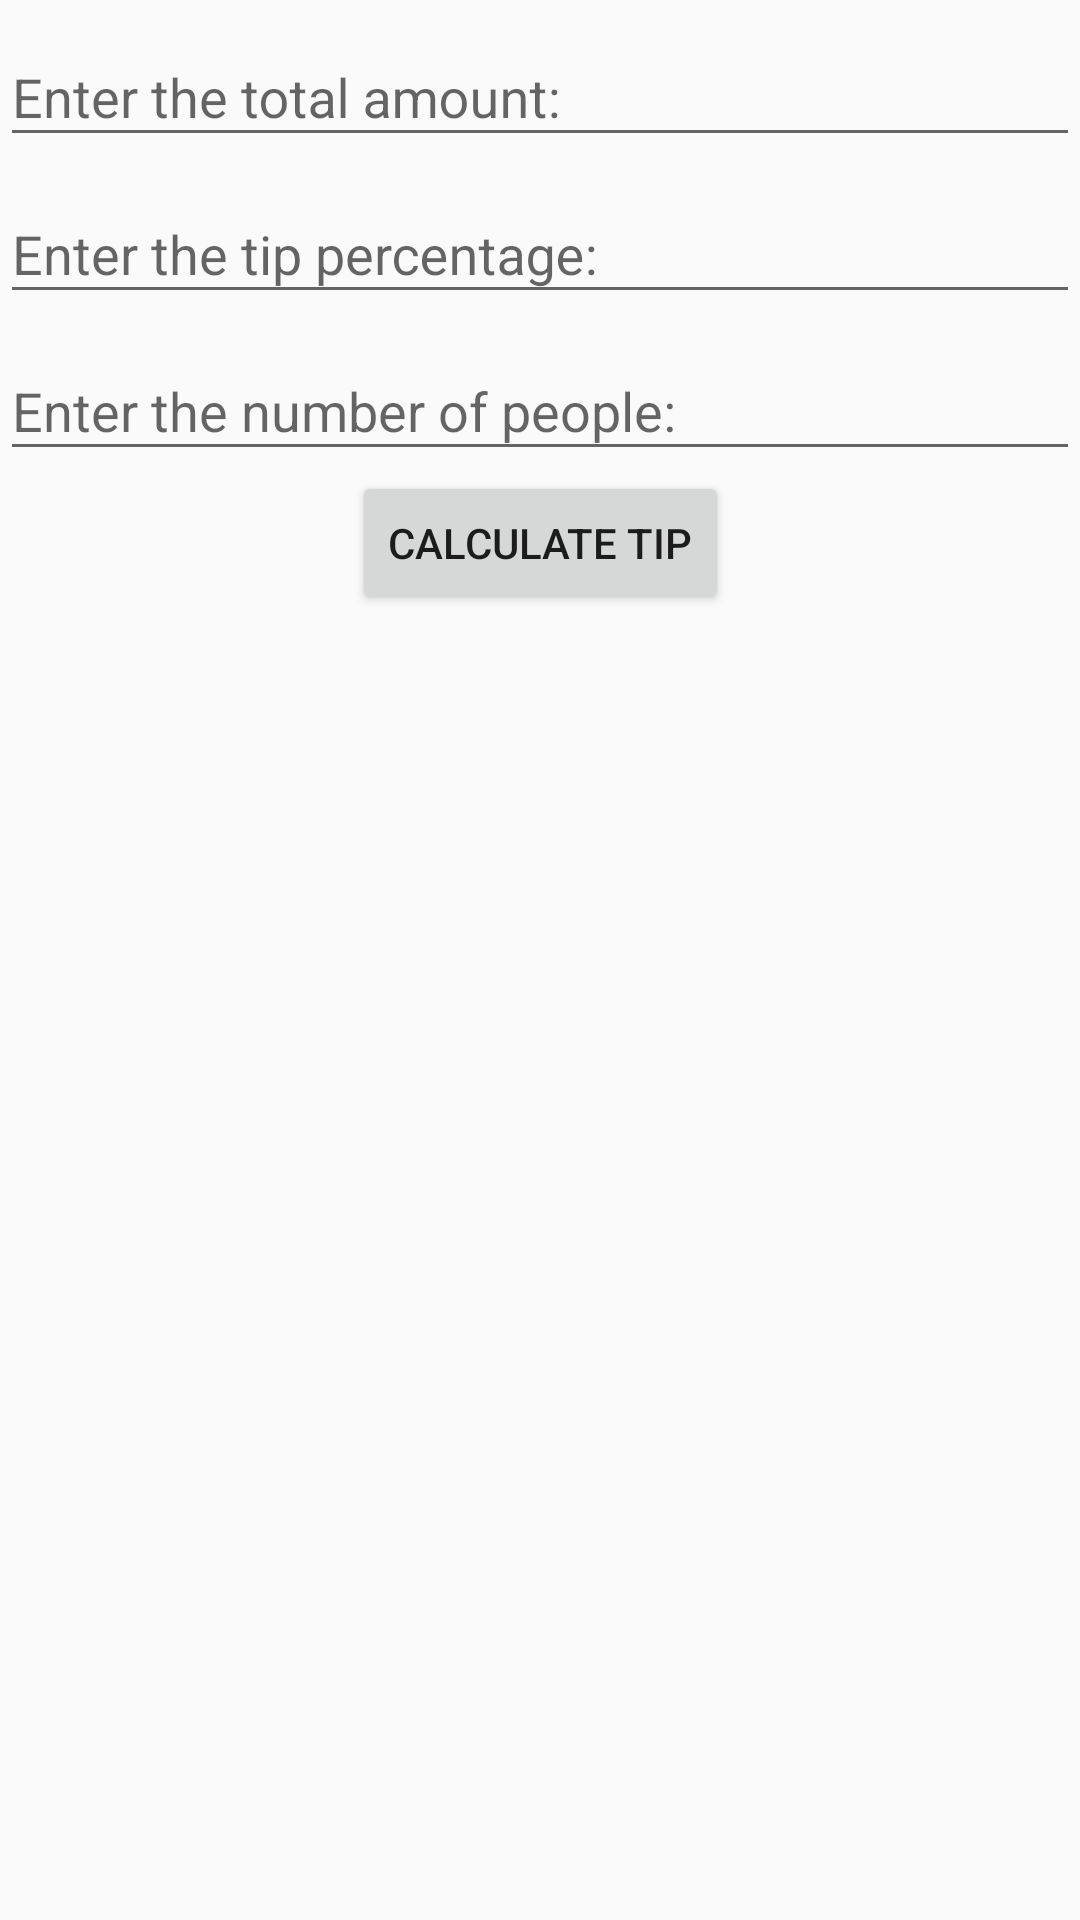

Here is an Android app screen rendered from its layout file. Give the layout XML and the strings, colors and styles it references.
<!-- AndroidManifest.xml: application theme AppTheme -->
<!-- res/layout/activity_main.xml -->
<?xml version="1.0" encoding="utf-8"?>
<android.support.constraint.ConstraintLayout xmlns:android="http://schemas.android.com/apk/res/android"
    xmlns:app="http://schemas.android.com/apk/res-auto"
    xmlns:tools="http://schemas.android.com/tools"
    android:layout_width="match_parent"
    android:layout_height="match_parent"
    tools:context=".MainActivity">

    <android.support.design.widget.TextInputLayout
        android:id="@+id/total_amount_container"
        android:layout_width="match_parent"
        android:layout_height="wrap_content"
        app:layout_constraintLeft_toLeftOf="parent"
        app:layout_constraintTop_toTopOf="parent"
        app:layout_constraintRight_toRightOf="parent">
        <EditText
            android:id="@+id/total_amount"
            android:layout_width="match_parent"
            android:layout_height="wrap_content"
            android:hint="@string/amount_description"
            android:inputType="numberDecimal"
            app:layout_constraintLeft_toLeftOf="parent"
            app:layout_constraintTop_toBottomOf="@+id/total_amount_container"
            app:layout_constraintRight_toRightOf="parent" />
    </android.support.design.widget.TextInputLayout>

    <android.support.design.widget.TextInputLayout
        android:id="@+id/tip_percentage_container"
        android:layout_width="match_parent"
        android:layout_height="wrap_content"
        app:layout_constraintTop_toBottomOf="@+id/total_amount_container"
        app:layout_constraintLeft_toLeftOf="parent"
        app:layout_constraintRight_toRightOf="parent">
    <EditText
        android:id="@+id/tip_percentage"
        android:layout_width="match_parent"
        android:layout_height="wrap_content"
        android:hint="@string/tip_description"
        android:inputType="numberDecimal"
        app:layout_constraintTop_toBottomOf="@+id/tip_percentage_container"
        app:layout_constraintLeft_toLeftOf="parent"
        app:layout_constraintRight_toRightOf="parent"
        />
    </android.support.design.widget.TextInputLayout>


    <android.support.design.widget.TextInputLayout
        android:id="@+id/number_of_people_container"
        android:layout_width="match_parent"
        android:layout_height="wrap_content"
        app:layout_constraintTop_toBottomOf="@+id/tip_percentage_container"
        app:layout_constraintLeft_toLeftOf="parent"
        app:layout_constraintRight_toRightOf="parent">
        <EditText
            android:id="@+id/number_of_people"
            android:layout_width="match_parent"
            android:layout_height="wrap_content"
            android:inputType="numberDecimal"
            app:layout_constraintTop_toBottomOf="@+id/number_of_people_container"
            app:layout_constraintLeft_toLeftOf="parent"
            app:layout_constraintRight_toRightOf="parent"
            android:hint="Enter the number of people:"/>
    </android.support.design.widget.TextInputLayout>

    <Button
        android:id="@+id/done"
        android:text="@string/button_title"
        android:layout_width="wrap_content"
        android:layout_height="wrap_content"
        app:layout_constraintTop_toBottomOf="@+id/number_of_people_container"
        app:layout_constraintLeft_toLeftOf="parent"
        app:layout_constraintRight_toRightOf="parent" />

    <android.support.design.widget.CoordinatorLayout
        android:id="@+id/snackbar_container"
        android:layout_width="wrap_content"
        android:layout_height="wrap_content"
        app:layout_constraintTop_toBottomOf="@+id/done"
        app:layout_constraintLeft_toLeftOf="parent"
        app:layout_constraintRight_toRightOf="parent"
        >

    </android.support.design.widget.CoordinatorLayout>


</android.support.constraint.ConstraintLayout>
<!-- resources referenced by this layout -->
<resources>
  <string name="amount_description">Enter the total amount:</string>
  <string name="button_title">Calculate Tip</string>
  <string name="tip_description">Enter the tip percentage:</string>
  <style name="AppTheme" parent="Theme.AppCompat.Light.DarkActionBar">
          
          <item name="colorPrimary">@color/colorPrimary</item>
          <item name="colorPrimaryDark">@color/colorPrimaryDark</item>
          <item name="colorAccent">@color/colorAccent</item>
      </style>
  <color name="colorPrimary">#1569C7</color>
  <color name="colorPrimaryDark">#1569C7</color>
  <color name="colorAccent">#1569C7</color>
</resources>
